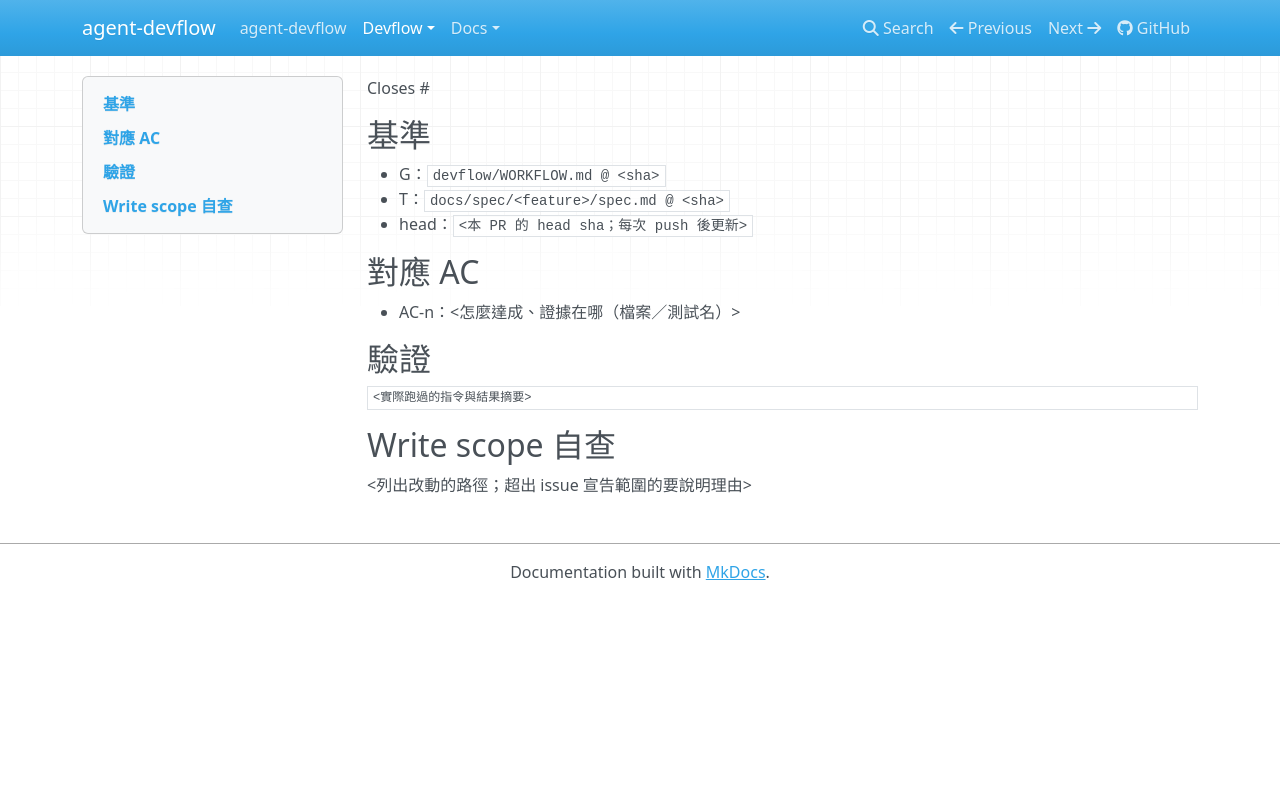

repository: AugustusHsu/agent-devflow · page: v0.0.0.1/devflow/templates/pr/index.html · generator: mkdocs

<!-- PR body 模板（WORKFLOW.md L4）。-->

Closes #<N>

## 基準

- G：`devflow/WORKFLOW.md @ <sha>`
- T：`docs/spec/<feature>/spec.md @ <sha>`
- head：`<本 PR 的 head sha；每次 push 後更新>`

## 對應 AC

- AC-n：<怎麼達成、證據在哪（檔案／測試名）>

## 驗證

```
<實際跑過的指令與結果摘要>
```

## Write scope 自查

<列出改動的路徑；超出 issue 宣告範圍的要說明理由>
